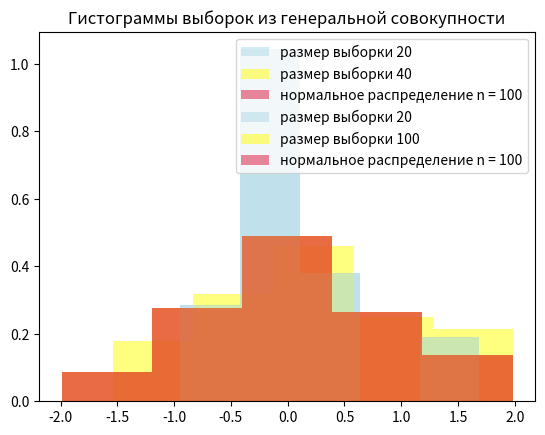

Python code for this plot:
import math
import statistics as st
import scipy.stats as sps
import numpy as np
import matplotlib.pyplot as plt
def hyp_test(m, n, alpha, F_quant = 0):
    state = np.random.get_state()
    # print("state: ", state)

    distrib = sps.norm.rvs(size=100)

    x_sample = np.random.choice(distrib, size=m, replace=False)
    y_sample = np.random.choice(distrib, size=n, replace=False)

    np.random.set_state(state)

    x_sqr = [(x_sample[i] - np.mean(x_sample)) ** 2 for i in range(m)]
    y_sqr = [(y_sample[i] - np.mean(y_sample)) ** 2 for i in range(n)]

    plt.hist(x_sample, bins=5, density=True, color='lightblue', alpha=0.5, label=f'размер выборки {m}')
    plt.hist(y_sample, bins=5, density=True, color='yellow', alpha=0.5, label=f'размер выборки {n}')
    plt.hist(distrib, bins=5, density=True, color='crimson', alpha=0.5, label='нормальное распределение n = 100')
    plt.title("Гистограммы выборок из генеральной совокупности")
    plt.legend(loc='best')
    plt.show()

    # несмещенные оценки дисперcий

    s_x = sum(x_sqr) / (m - 1)
    print("S_x = ", s_x)
    s_y = sum(y_sqr) / (n - 1)
    print("S_y = ", s_y)

    if s_x > s_y:
        F_b = s_x / s_y
    else:
        F_b = s_y / s_x

    F_quant = sps.f(m - 1, n - 1).ppf(1 - alpha / 2)
    print("F_quant = ", F_quant)
    print("F_B = ", F_b)

    print('%.2f' % s_x, "&", '%.2f' % s_y, "&", '%.2f' % F_b, "&", '%.2f' % F_quant, "\\\\ \\hline\n")

    if F_quant > F_b:
        print("\nF_quant > F_b => гипотеза 𝐻_0 на данном этапе проверки принимается\n\n")
        return True
    else:
        print("\nF_quant <= F_b => гипотеза 𝐻_0 на данном этапе проверки отвергается: выберем одно из альтернативных"
              " распределений и повторим процедуру проверки\n\n")
        return False


print("\nNormal distribution; size = 100; m = 20, n = 40; alpha = 0.05\n")
hyp_test(20, 40, 0.05)

print("\nNormal distribution; size = 100; m = 20, n = 100; alpha = 0.05\n")
hyp_test(20, 100, 0.05)